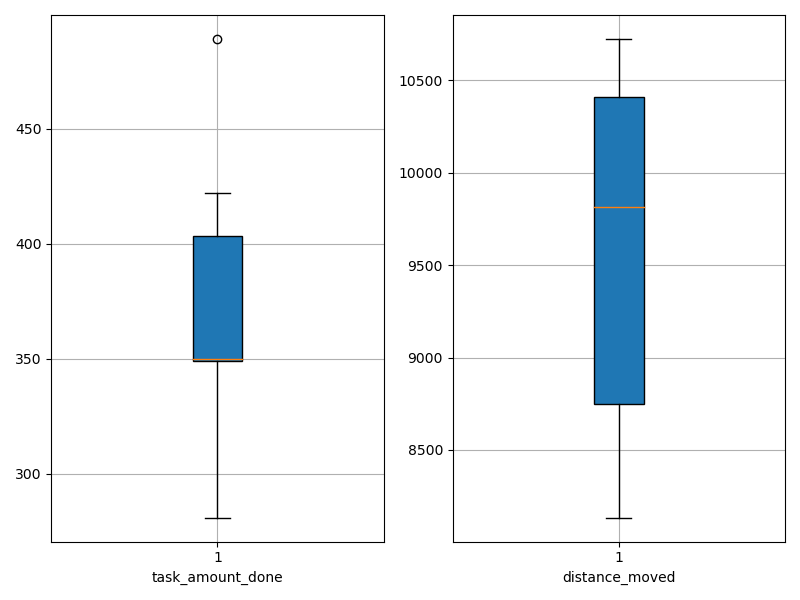

The table this chart was drawn from, first rows:
agent_id, task_amount_done, distance_moved
0, 349.0, 9067
1, 350.0, 8134
2, 348.0, 9749
3, 350.0, 8642
4, 351.0, 10412
5, 489.0, 10724
6, 422.0, 10558
7, 281.0, 10396
8, 421.0, 8387
9, 349.0, 9884
